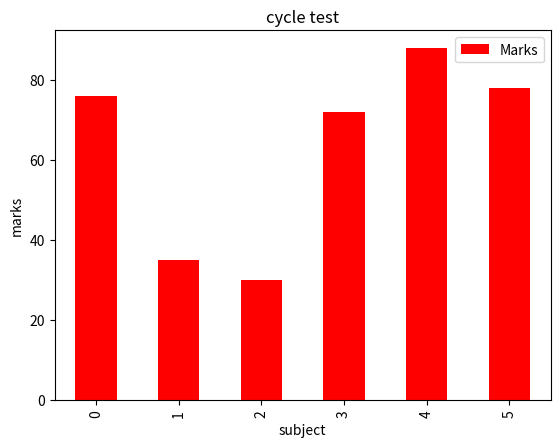

This chart was generated by the following Python code:
#marks scored in all the cycle tests and visualize the data in a bar plot.
import matplotlib.pyplot as plt
import pandas as pd
cycle_test = {
     'subjects': ['sub 1', 'sub 2', 'sub 3', 'sub 4','sub 5','sub 6'],
     'Marks': [76, 35, 30, 72,88,78]
}
df=pd.DataFrame(cycle_test)
 
# display data
print(df)

#bar charts
x=df.plot(kind='bar',color='r')

plt.title('cycle test')
x.set_ylabel('marks')
x.set_xlabel('subject')

#to display bar chart
plt.show()
